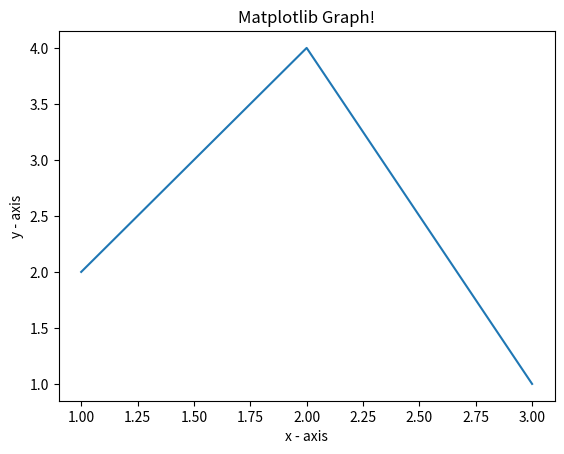

Source code (Python):
from matplotlib import pyplot as plt 
x = [1,2,3] 
y = [2,4,1] 
plt.plot(x, y) 
plt.xlabel('x - axis') 
plt.ylabel('y - axis')  
plt.title('Matplotlib Graph!')  
plt.show()
